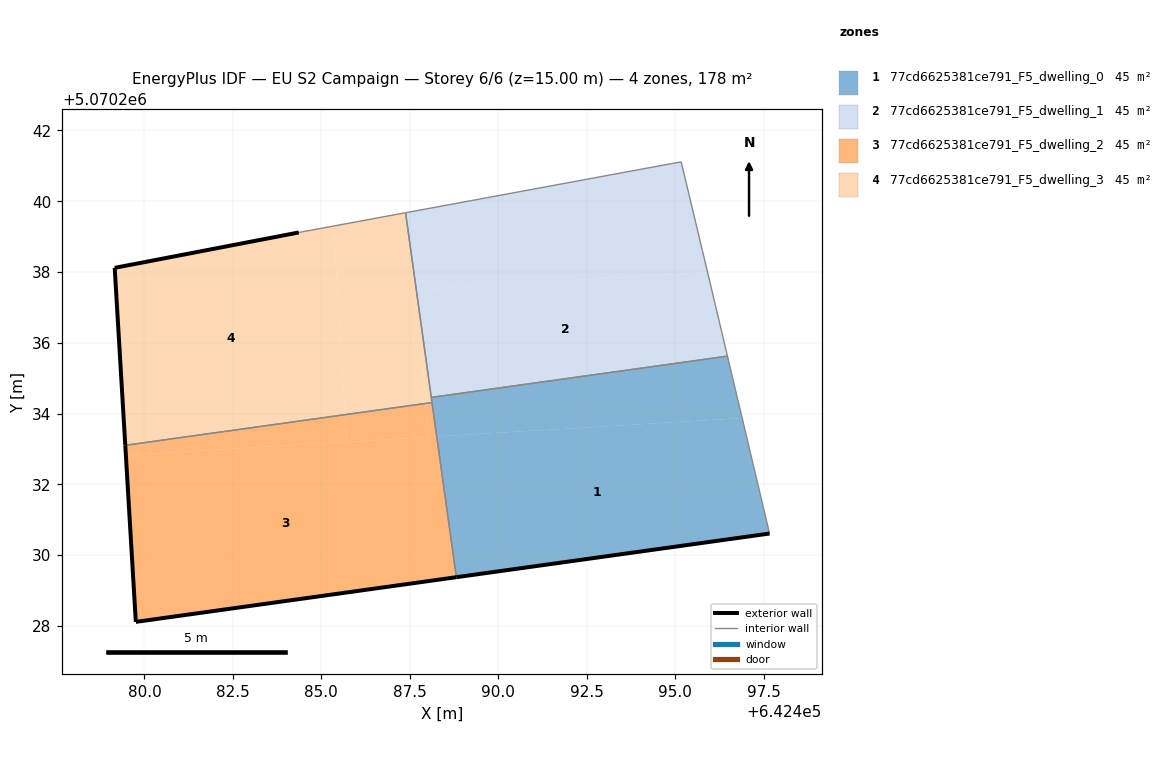
=== STOREY PLAN SPEC (per zone: floor XY polygon, exterior-wall plan segments, windows/doors) ===
zone 1: 77cd6625381ce791_F5_dwelling_0  (44.6 m²)
  floor: (642497.67, 5070230.61) (642496.89, 5070233.87) (642488.26, 5070233.35) (642488.82, 5070229.37)
  floor: (642496.89, 5070233.87) (642496.48, 5070235.62) (642488.11, 5070234.46) (642488.26, 5070233.35)
  exterior wall: (642497.67, 5070230.61) – (642488.82, 5070229.37)  [8.9 m]
  interior walls: 4
zone 2: 77cd6625381ce791_F5_dwelling_1  (44.6 m²)
  floor: (642496.48, 5070235.62) (642495.92, 5070238.00) (642487.75, 5070237.51) (642487.80, 5070236.62) (642488.11, 5070234.46)
  floor: (642495.92, 5070238.00) (642495.85, 5070238.28) (642495.17, 5070241.11) (642487.38, 5070239.67) (642487.80, 5070236.62) (642487.75, 5070237.51)
  interior walls: 5
zone 3: 77cd6625381ce791_F5_dwelling_2  (44.6 m²)
  floor: (642485.71, 5070233.20) (642485.67, 5070233.97) (642479.46, 5070233.10) (642479.47, 5070232.82)
  floor: (642488.00, 5070233.33) (642487.95, 5070234.28) (642485.67, 5070233.97) (642485.71, 5070233.20)
  floor: (642488.82, 5070229.37) (642488.13, 5070234.31) (642487.95, 5070234.28) (642488.00, 5070233.33) (642479.47, 5070232.82) (642479.46, 5070233.10) (642479.76, 5070228.11)
  exterior wall: (642488.82, 5070229.37) – (642479.76, 5070228.11)  [9.1 m]
  exterior wall: (642479.76, 5070228.11) – (642479.46, 5070233.10)  [5.0 m]
  interior walls: 2
zone 4: 77cd6625381ce791_F5_dwelling_3  (44.6 m²)
  floor: (642485.67, 5070233.97) (642485.35, 5070239.30) (642484.36, 5070239.12) (642479.16, 5070238.12) (642479.46, 5070233.10)
  floor: (642487.95, 5070234.28) (642487.80, 5070236.62) (642487.38, 5070239.67) (642485.35, 5070239.30) (642485.67, 5070233.97)
  floor: (642488.13, 5070234.31) (642487.80, 5070236.62) (642487.95, 5070234.28)
  exterior wall: (642479.16, 5070238.12) – (642484.36, 5070239.12)  [5.3 m]
  exterior wall: (642479.46, 5070233.10) – (642479.16, 5070238.12)  [5.0 m]
  interior walls: 4

=== DERIVED (storey summary) ===
Building: EU S2 Campaign
Storey: 6 of 6  (floor level z = 15.00 m)
Storey gross floor area: 178.5 m²
Zones on this storey: 4
  - 77cd6625381ce791_F5_dwelling_0: floor 44.6 m²; exterior wall 8.9 m (26.8 m²); WWR 0.0%
  - 77cd6625381ce791_F5_dwelling_1: floor 44.6 m²
  - 77cd6625381ce791_F5_dwelling_2: floor 44.6 m²; exterior wall 14.1 m (42.4 m²); WWR 0.0%
  - 77cd6625381ce791_F5_dwelling_3: floor 44.6 m²; exterior wall 10.3 m (31.0 m²); WWR 0.0%
Zone adjacency (shared interzone walls):
  - 77cd6625381ce791_F5_dwelling_0 ↔ 77cd6625381ce791_F5_dwelling_1
  - 77cd6625381ce791_F5_dwelling_0 ↔ 77cd6625381ce791_F5_dwelling_2
  - 77cd6625381ce791_F5_dwelling_0 ↔ 77cd6625381ce791_F5_dwelling_3
  - 77cd6625381ce791_F5_dwelling_1 ↔ 77cd6625381ce791_F5_dwelling_3
  - 77cd6625381ce791_F5_dwelling_2 ↔ 77cd6625381ce791_F5_dwelling_3